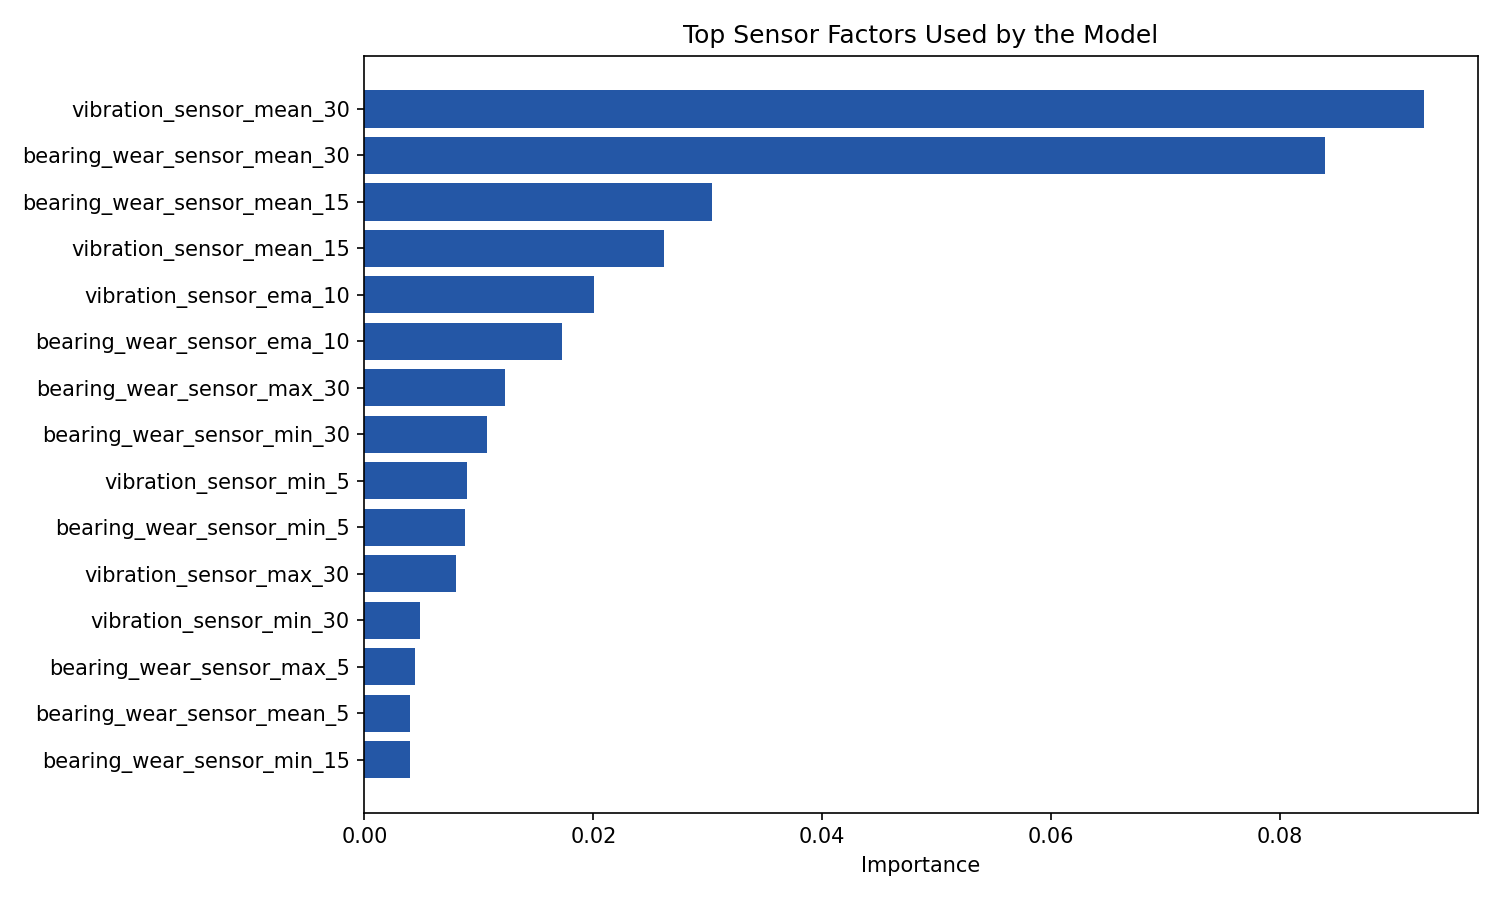

Source data for this figure (header and first rows):
feature, importance
vibration_sensor_mean_30, 0.09263
bearing_wear_sensor_mean_30, 0.08397
bearing_wear_sensor_mean_15, 0.03036
vibration_sensor_mean_15, 0.02619
vibration_sensor_ema_10, 0.02003
bearing_wear_sensor_ema_10, 0.01724
bearing_wear_sensor_max_30, 0.01225
bearing_wear_sensor_min_30, 0.01072
vibration_sensor_min_5, 0.008929
bearing_wear_sensor_min_5, 0.008829
vibration_sensor_max_30, 0.00802
vibration_sensor_min_30, 0.004822
bearing_wear_sensor_max_5, 0.004445
bearing_wear_sensor_mean_5, 0.004004
bearing_wear_sensor_min_15, 0.003949
vibration_sensor_max_5, 0.0034
vibration_sensor_min_15, 0.002966
bearing_wear_sensor, 0.002771
bearing_wear_sensor_max_15, 0.002535
vibration_sensor, 0.001181
vibration_sensor_max_15, 0.00101
temperature_sensor_max_30, 0.0009969
pressure_sensor_max_15, 0.0007906
vibration_sensor_mean_5, 0.0006789
vibration_sensor_std_5, 0.0006547
temperature_sensor_std_5, 0.0006199
rpm_sensor_max_15, 0.0006121
pressure_sensor_max_30, 0.000607
rpm_sensor_std_15, 0.0005781
pressure_sensor_std_15, 0.000531
rpm_sensor_std_30, 0.0005147
temperature_sensor_ema_10, 0.0005081
temperature_sensor_min_30, 0.0004845
temperature_sensor, 0.0004795
bearing_wear_sensor_std_30, 0.0004557
temperature_sensor_min_5, 0.0004414
rpm_sensor_mean_15, 0.0004143
pressure_sensor_std_5, 0.0004096
rpm_sensor_max_30, 0.0003954
temperature_sensor_min_15, 0.0003509
temperature_sensor_diff, 0.0003442
rpm_sensor_ema_10, 0.000331
temperature_sensor_mean_15, 0.0003309
rpm_sensor_mean_30, 0.0003292
pressure_sensor_ema_10, 0.0003273
bearing_wear_sensor_std_5, 0.0003031
rpm_sensor_min_30, 0.0003017
pressure_sensor_mean_5, 0.0002496
temperature_sensor_mean_5, 0.0002472
bearing_wear_sensor_std_15, 0.0002406
pressure_sensor_std_30, 0.0002332
rpm_sensor_max_5, 0.000219
pressure_sensor_min_5, 0.0002189
temperature_sensor_std_15, 0.0002161
pressure_sensor_min_15, 0.000205
pressure_sensor_mean_15, 0.0001997
temperature_sensor_max_15, 0.0001914
temperature_sensor_max_5, 0.0001907
temperature_sensor_mean_30, 0.0001796
vibration_sensor_std_30, 0.0001762
... 16 more rows
